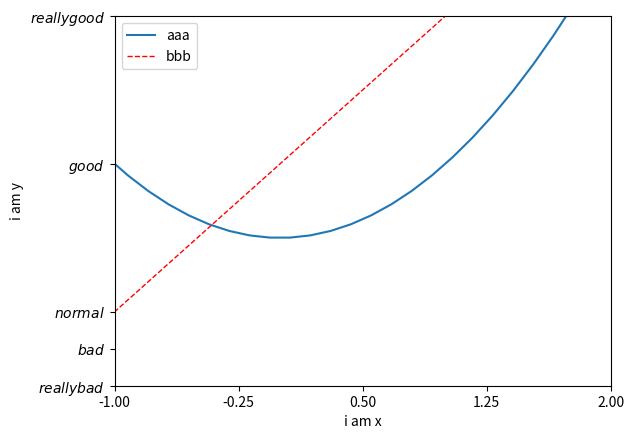

Write Python code to recreate this figure.
import matplotlib.pyplot as plt
import numpy as np

# 本节主要给 线做标识, 这个线是什么

x = np.linspace(-3, 3, 50)
y1 = 2 * x + 1
y2 = x ** 2

plt.figure()

plt.xlim((-1, 2))
plt.ylim((-2, 3))

plt.xlabel("i am x")
plt.ylabel("i am y")

new_ticks = np.linspace(-1, 2, 5)
plt.xticks(new_ticks)
plt.yticks([-2, -1.5, -1, 1.0, 3, ],
           [r'$really bad$', r'$bad$', r'$normal$', r'$good$', r'$really good$'])

# 这里要加 逗号,否则 plt.legend(handles=[l1, l2], loc='best') 中会报错
l1, = plt.plot(x, y2, label='up')
l2, = plt.plot(x, y1, label='down', color="red", linewidth=1.0, linestyle="--")

# handles=,labels=,
plt.legend(handles=[l1,l2],labels=['aaa','bbb'] ,loc='best')

plt.show()
